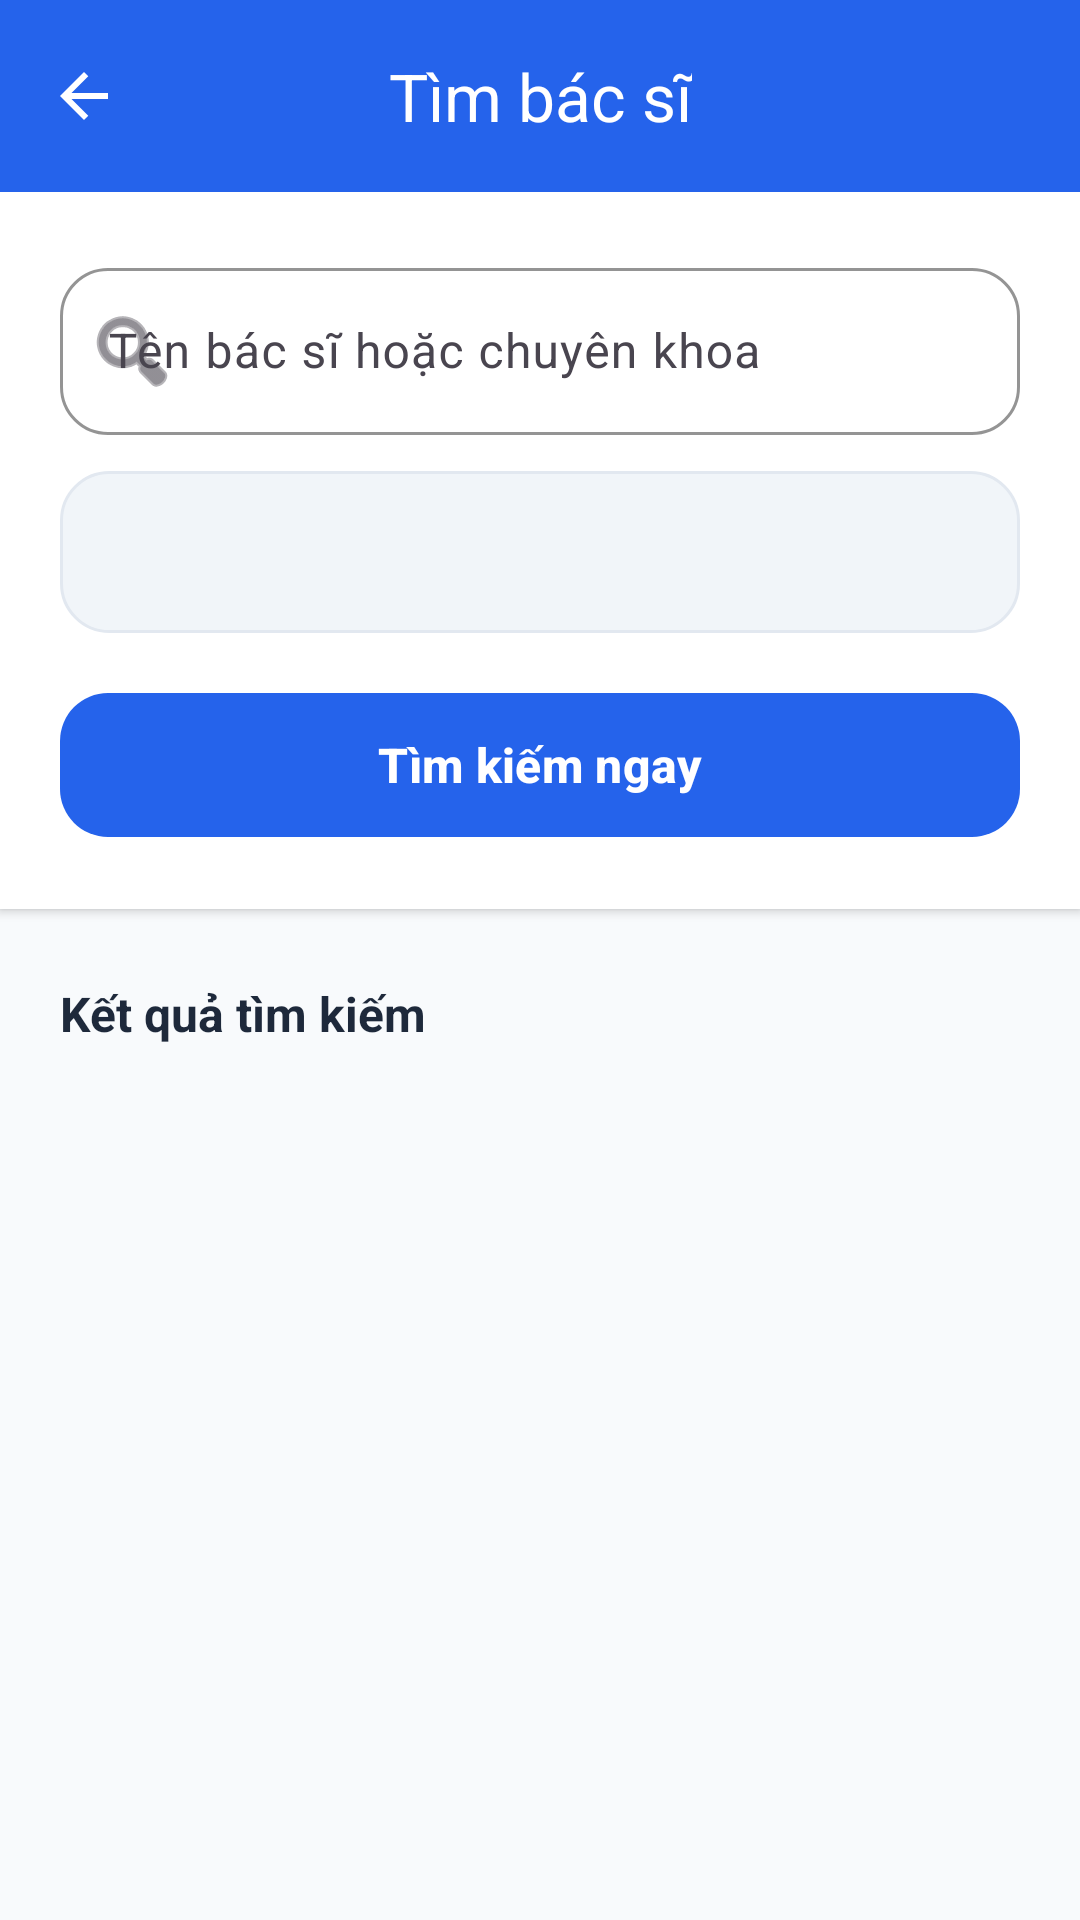

Produce the Android XML layout that renders to this screen, including the resource entries it uses.
<!-- AndroidManifest.xml: application theme Theme.UMC -->
<!-- res/layout/activity_search_doctor.xml -->
<?xml version="1.0" encoding="utf-8"?>
<androidx.coordinatorlayout.widget.CoordinatorLayout
    xmlns:android="http://schemas.android.com/apk/res/android"
    xmlns:app="http://schemas.android.com/apk/res-auto"
    android:layout_width="match_parent"
    android:layout_height="match_parent"
    android:background="#F8FAFC">

    <com.google.android.material.appbar.AppBarLayout
        android:layout_width="match_parent"
        android:layout_height="wrap_content"
        android:background="@android:color/white"
        app:elevation="0dp">
        <com.google.android.material.appbar.MaterialToolbar
            android:id="@+id/toolbar"
            android:background="#2563EB"
            android:layout_width="match_parent"
            android:layout_height="?attr/actionBarSize"
            app:title="Tìm bác sĩ"
            app:titleCentered="true"
            app:titleTextColor="#FFFFFF"
            app:navigationIcon="@drawable/ic_arrow_back"
            app:navigationIconTint="#FFFFFF" />
    </com.google.android.material.appbar.AppBarLayout>

    <androidx.core.widget.NestedScrollView
        android:layout_width="match_parent"
        android:layout_height="match_parent"
        app:layout_behavior="@string/appbar_scrolling_view_behavior">

        <LinearLayout
            android:layout_width="match_parent"
            android:layout_height="wrap_content"
            android:orientation="vertical">

            <LinearLayout
                android:layout_width="match_parent"
                android:layout_height="wrap_content"
                android:background="@android:color/white"
                android:padding="20dp"
                android:orientation="vertical"
                android:elevation="2dp">

                <com.google.android.material.textfield.TextInputLayout
                    android:layout_width="match_parent"
                    android:layout_height="wrap_content"
                    android:hint="Tên bác sĩ hoặc chuyên khoa"
                    app:startIconDrawable="@android:drawable/ic_menu_search"
                    app:boxBackgroundMode="outline"
                    app:boxCornerRadiusTopStart="16dp"
                    app:boxCornerRadiusTopEnd="16dp"
                    app:boxCornerRadiusBottomStart="16dp"
                    app:boxCornerRadiusBottomEnd="16dp"
                    app:boxStrokeColor="#2563EB"
                    app:hintTextColor="#2563EB">

                    <com.google.android.material.textfield.TextInputEditText
                        android:id="@+id/etSearch"
                        android:layout_width="match_parent"
                        android:layout_height="wrap_content"
                        android:inputType="text" />
                </com.google.android.material.textfield.TextInputLayout>

                <LinearLayout
                    android:layout_width="match_parent"
                    android:layout_height="54dp"
                    android:layout_marginTop="12dp"
                    android:background="@drawable/bg_spinner_minimal"
                    android:gravity="center_vertical"
                    android:paddingHorizontal="12dp">

                    <Spinner
                        android:id="@+id/spSpeciality"
                        android:layout_width="match_parent"
                        android:layout_height="wrap_content"
                        android:background="@null" />
                </LinearLayout>

                <com.google.android.material.button.MaterialButton
                    android:id="@+id/btnSearch"
                    android:layout_width="match_parent"
                    android:layout_height="56dp"
                    android:layout_marginTop="16dp"
                    android:text="Tìm kiếm ngay"
                    android:textAllCaps="false"
                    android:textSize="16sp"
                    android:textStyle="bold"
                    app:cornerRadius="16dp"
                    app:backgroundTint="#2563EB"
                    app:elevation="4dp" />
            </LinearLayout>

            <TextView
                android:layout_width="wrap_content"
                android:layout_height="wrap_content"
                android:text="Kết quả tìm kiếm"
                android:textColor="#1E293B"
                android:textSize="16sp"
                android:textStyle="bold"
                android:layout_marginHorizontal="20dp"
                android:layout_marginTop="24dp"
                android:layout_marginBottom="8dp"/>

            <androidx.recyclerview.widget.RecyclerView
                android:id="@+id/recyclerDoctors"
                android:layout_width="match_parent"
                android:layout_height="wrap_content"
                android:paddingHorizontal="12dp"
                android:clipToPadding="false"
                android:nestedScrollingEnabled="false" />

        </LinearLayout>
    </androidx.core.widget.NestedScrollView>

</androidx.coordinatorlayout.widget.CoordinatorLayout>
<!-- resources referenced by this layout -->
<resources>
  <!-- drawable bg_spinner_minimal (drawable) -->
  <shape xmlns:android="http://schemas.android.com/apk/res/android">
      <solid android:color="#F1F5F9" />
      <corners android:radius="16dp" />
      <stroke android:width="1dp" android:color="#E2E8F0" />
  </shape>
  <!-- drawable ic_arrow_back (drawable) -->
  <vector xmlns:android="http://schemas.android.com/apk/res/android" android:autoMirrored="true" android:height="24dp" android:tint="#02B6FF" android:viewportHeight="960" android:viewportWidth="960" android:width="24dp">
        
      <path android:fillColor="@android:color/white" android:pathData="M313,520L537,744L480,800L160,480L480,160L537,216L313,440L800,440L800,520L313,520Z"/>
      
  </vector>
  <style name="Theme.UMC" parent="Base.Theme.UMC" />
  <style name="Base.Theme.UMC" parent="Theme.Material3.DayNight.NoActionBar">
          
          
      </style>
</resources>
